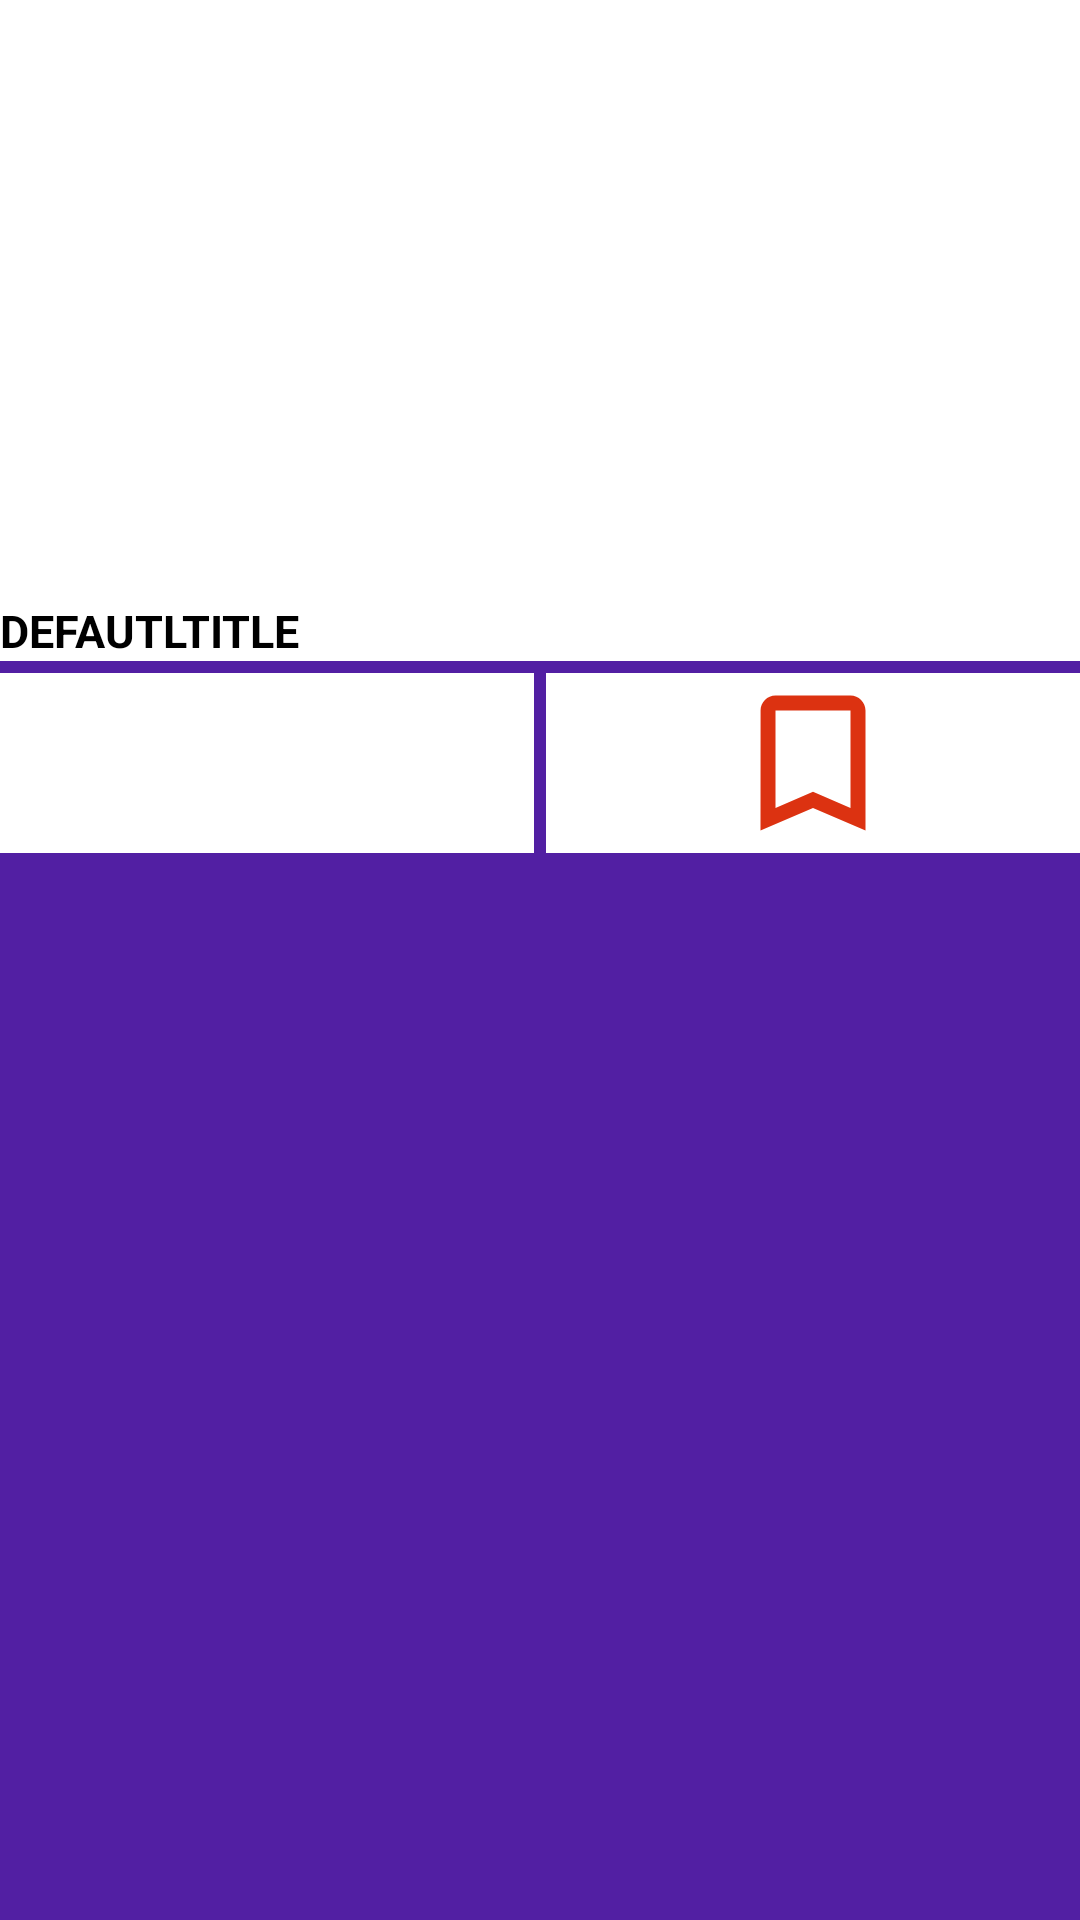

Reconstruct the res/layout file that produces this screen, plus the resources it refers to.
<!-- AndroidManifest.xml: application theme AppTheme -->
<!-- res/layout/news_dialog.xml -->
<?xml version="1.0" encoding="utf-8"?>
<androidx.constraintlayout.widget.ConstraintLayout xmlns:android="http://schemas.android.com/apk/res/android"
    xmlns:app="http://schemas.android.com/apk/res-auto"
    android:layout_width="match_parent"
    android:layout_height="wrap_content"
    android:background="@color/colorPrimary">

    <ImageView
        android:id="@+id/image"
        android:layout_width="0dp"
        android:layout_height="200dp"
        android:background="#FFFFFF"
        android:scaleType="fitCenter"
        app:layout_constraintEnd_toEndOf="parent"
        app:layout_constraintStart_toStartOf="parent"
        app:layout_constraintTop_toTopOf="parent" />

    <TextView
        android:id="@+id/title"
        android:layout_width="match_parent"
        android:layout_height="wrap_content"
        android:background="#FFFFFF"
        android:text="DEFAUTLTITLE"
        android:textColor="#000000"
        android:textSize="15dp"
        android:textStyle="bold"
        app:layout_constraintEnd_toEndOf="parent"
        app:layout_constraintStart_toStartOf="parent"
        app:layout_constraintTop_toBottomOf="@+id/image" />

    <ImageButton
        android:id="@+id/bookmarkButton"
        android:layout_width="0dp"
        android:layout_height="60dp"
        android:layout_marginStart="2dp"
        android:layout_marginTop="4dp"
        android:background="#FFFFFF"
        android:scaleType="fitCenter"
        app:layout_constraintEnd_toEndOf="parent"
        app:layout_constraintStart_toEndOf="@+id/twitterButton"
        app:layout_constraintTop_toBottomOf="@+id/title"
        app:srcCompat="@drawable/ic_bookmark_border_red_100dp" />

    <ImageButton
        android:id="@+id/twitterButton"
        android:layout_width="0dp"
        android:layout_height="60dp"
        android:layout_marginTop="4dp"
        android:layout_marginEnd="2dp"
        android:background="#FFFFFF"
        android:scaleType="fitCenter"
        app:layout_constraintEnd_toStartOf="@+id/bookmarkButton"
        app:layout_constraintStart_toStartOf="parent"
        app:layout_constraintTop_toBottomOf="@id/title"
        app:srcCompat="@drawable/ic_twitter_logo_blue" />

</androidx.constraintlayout.widget.ConstraintLayout>
<!-- resources referenced by this layout -->
<resources>
  <color name="colorPrimary">#521FA3</color>
  <!-- drawable ic_bookmark_border_red_100dp (drawable) -->
  <vector android:height="100dp" android:tint="#DC3211"
      android:viewportHeight="24.0" android:viewportWidth="24.0"
      android:width="100dp" xmlns:android="http://schemas.android.com/apk/res/android">
      <path android:fillColor="#FF000000" android:pathData="M17,3L7,3c-1.1,0 -1.99,0.9 -1.99,2L5,21l7,-3 7,3L19,5c0,-1.1 -0.9,-2 -2,-2zM17,18l-5,-2.18L7,18L7,5h10v13z"/>
  </vector>
  <style name="AppTheme" parent="Theme.AppCompat.Light">
          
          <item name="colorPrimary">@color/colorPrimary</item>
          <item name="colorPrimaryDark">@color/colorPrimaryDark</item>
          <item name="colorAccent">@color/colorAccent</item>
          <item name="actionBarTheme">@style/AppTheme.AppBarOverlay</item>
      </style>
  <color name="colorPrimaryDark">#3700B3</color>
  <color name="colorAccent">#521FA3</color>
  <style name="AppTheme.AppBarOverlay" parent="ThemeOverlay.AppCompat.Light">
          <item name="android:textColorPrimary">@android:color/black</item>
      </style>
</resources>
